Run: headless pygame with SDL's dummy video driver; simulated clock (each Clock.tick advances the game by its frame time, no real sleeping); random seed 0; keys injected as events and as key.get_pressed() state; no mouse input.
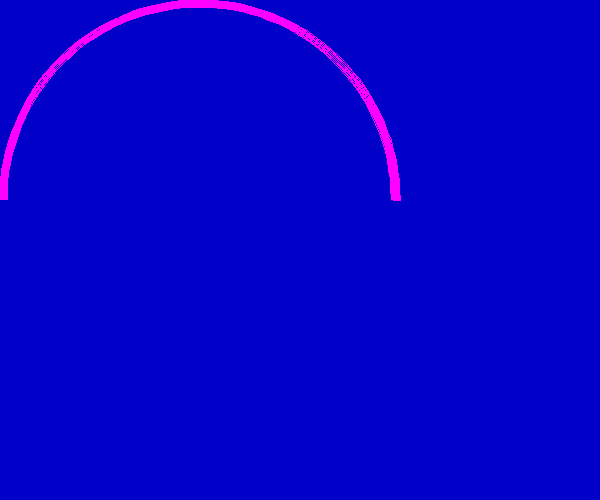
Frame 1 of 4 · flips 1–60 · no input
Frame 2 of 4 · flips 61–180 · tapped SPACE, RETURN · held RIGHT (→), D · screen unchanged from frame 1, image omitted
Frame 3 of 4 · flips 181–300 · held DOWN (↓), S · screen unchanged from frame 2, image omitted
Frame 4 of 4 · flips 301–420 · held LEFT (←), A, UP (↑), W · screen unchanged from frame 3, image omitted

The pygame program that drew these frames:

import math
import pygame
from pygame.locals import *

pygame.init()
screen = pygame.display.set_mode((600, 500))
pygame.display.set_caption("Drawing Arcs")

while True:
    for event in pygame.event.get():
        if event.type == pygame.QUIT:  # 接收到退出事件后退出程序
            pygame.quit()
            exit()

    screen.fill((0, 0, 200))

    # 绘制弧形的代码
    pink = (255, 0, 255)
    color = pink
    position = (0, 0, 400, 400)#为弧提供 矩形边界 参数，所以是2个点，呈对角分布
    start_angle = math.radians(0)#将角度转化为弧度
    end_angle = math.radians(180)
    width = 8
    pygame.draw.arc(screen, color, position, start_angle, end_angle, width)

    pygame.display.update()
